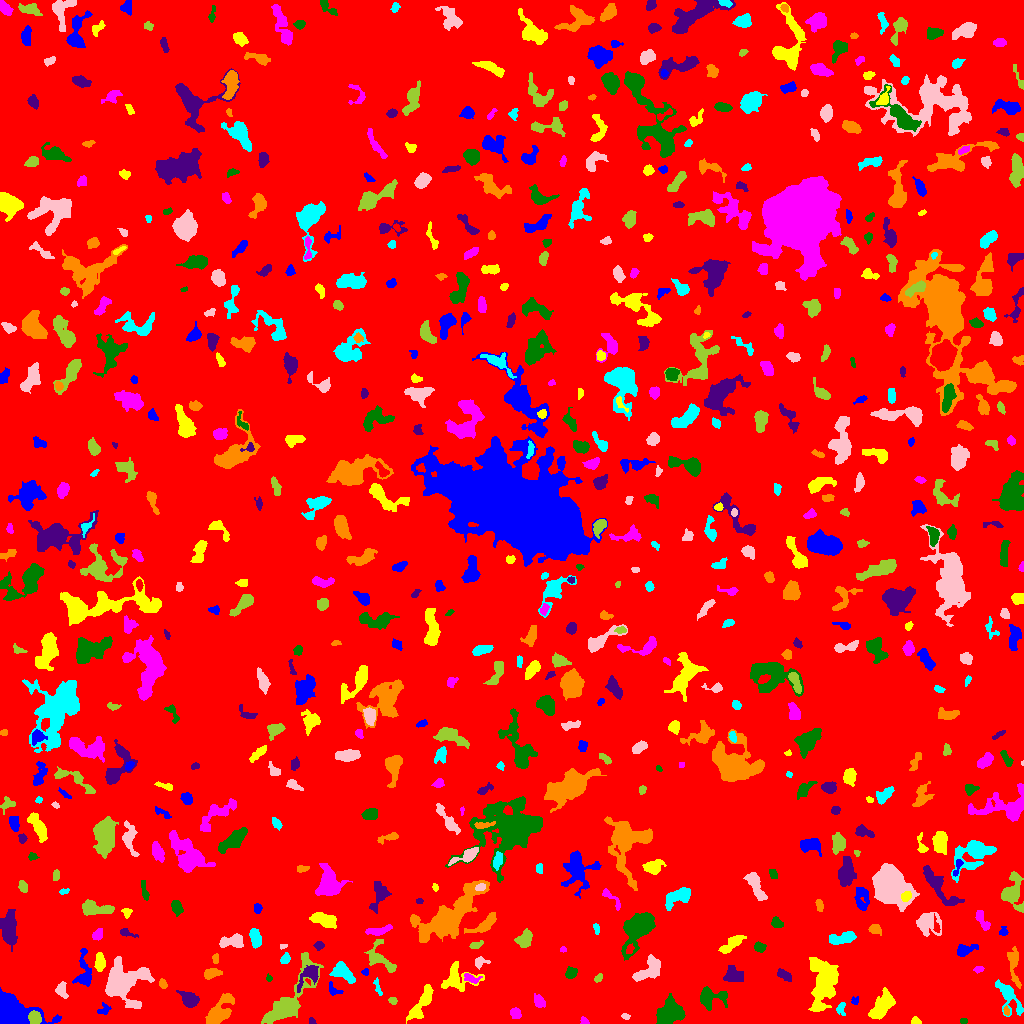

Source data for this figure (header and first rows):
ID, X, Y, A, B, theta, total_flux, mu_max, mu_median, mu_mean, R_fwhm, R_e, R10, R90, x_start, x_end, y_start, y_end, area, greylevel
0, 511.3, 508.5, 297.7, 295, -1.564, 1430250, 10.0, 1.0, 1.684, 110.7, 239.1, 91.15, 389.7, 0, 1023, 0, 1023, 849205, 1.684
1, 11.6, 13.19, 10.53, 6.018, -0.3754, 15133, 47.0, 11.0, 16.27, 9.167, 8.137, 3.29, 13.82, 0, 61, 0, 36, 930, 19.27
2, 915.7, 2.296, 2.235, 1.716, -0.3379, 274.0, 8.0, 4.0, 4.152, 3.523, 2.459, 0.9772, 3.742, 911, 921, 0, 7, 66, 8.152
3, 584, 2.221, 2.056, 1.521, -0.9688, 68.0, 3.0, 1.0, 1.214, 2.646, 2.111, 0.7979, 3.338, 580, 589, 0, 7, 56, 6.214
4, 963.5, 2.722, 1.572, 1.239, 0.0, 36.0, 2.0, 1.0, 0.8182, 2.985, 1.693, 0.5642, 2.764, 960, 967, 0, 5, 44, 5.818
5, 311.8, 2.222, 1.942, 1.485, -0.7962, 72.0, 3.0, 2.0, 1.674, 2.821, 2.185, 0.7979, 3.29, 309, 316, 0, 6, 43, 5.674
6, 1006, 13.04, 2.076, 1.177, -1.396, 45.0, 2.0, 1.0, 0.8824, 3.29, 1.871, 0.7979, 3.038, 1003, 1009, 8, 18, 51, 7.882
7, 841.2, 15.44, 3.514, 2.032, -1.552, 123.0, 3.0, 1.0, 1.281, 3.241, 2.764, 1.128, 4.549, 836, 845, 8, 21, 96, 6.281
8, 625.8, 7.029, 1.896, 1.024, -0.2684, 35.0, 2.0, 1.0, 0.7, 2.877, 1.596, 0.5642, 2.646, 621, 630, 4, 10, 50, 5.7
9, 34.58, 6.019, 3.082, 2.701, -0.9537, 1026, 14.0, 6.0, 6.619, 4.82, 3.7, 1.493, 5.89, 28, 41, 0, 13, 155, 19.62
10, 724.7, 6.407, 2.131, 1.308, 0.03487, 91.0, 4.0, 1.0, 1.282, 2.877, 2.034, 0.7979, 3.385, 720, 730, 3, 11, 71, 7.282
11, 103.7, 13.94, 3.298, 2.603, 0.6465, 157.0, 3.0, 2.0, 1.57, 4.029, 3.338, 1.262, 5.109, 97, 111, 9, 21, 100, 6.57
12, 422, 20.48, 10.29, 3.023, 1.007, 1204, 9.0, 3.0, 3.033, 4.618, 5.997, 2.111, 9.739, 406, 433, 0, 39, 397, 8.033
13, 515.5, 10.48, 2.75, 2.452, -1.067, 256.0, 5.0, 2.0, 2.286, 3.742, 3.29, 1.262, 5.14, 510, 521, 5, 16, 112, 6.286
14, 710.4, 25.97, 7.314, 4.58, 0.0325, 1068, 8.0, 3.0, 2.95, 6.283, 5.614, 2.111, 9.045, 700, 727, 13, 37, 362, 6.95
15, 188.8, 24.14, 4.36, 3.128, -0.7751, 1258, 12.0, 5.0, 5.093, 5.698, 4.583, 1.784, 7.291, 176, 199, 16, 33, 247, 10.09
16, 218.9, 10.58, 9.44, 4.318, 0.9015, 1414, 7.0, 3.0, 2.903, 7.378, 6.699, 2.646, 10.6, 205, 234, 0, 30, 487, 6.903
17, 1009, 26.98, 9.984, 3.858, -0.9968, 1129, 11.0, 2.0, 2.895, 3.949, 5.323, 1.871, 9.167, 995, 1023, 7, 44, 390, 6.895
18, 120.9, 40.58, 8.422, 8.103, -0.1466, 7095, 28.0, 3.0, 6.335, 7.569, 7.378, 2.877, 14.45, 105, 154, 15, 67, 1120, 10.33
19, 392.7, 22.72, 1.842, 1.46, -0.1725, 61.0, 3.0, 1.0, 1.017, 2.326, 2.034, 0.7979, 3.29, 388, 397, 19, 26, 60, 6.017
20, 743.3, 33.65, 2.797, 2.261, 1.17, 208.0, 4.0, 2.0, 1.778, 4.652, 3.192, 1.262, 5.078, 737, 749, 27, 39, 117, 7.778
21, 854.6, 22.31, 1.639, 1.425, -0.4928, 54.0, 4.0, 1.0, 0.9474, 2.111, 1.784, 0.5642, 2.985, 851, 858, 19, 27, 57, 6.947
22, 882.1, 17.32, 7.305, 3.605, 0.8939, 1711, 8.0, 4.0, 3.794, 8.519, 6.333, 2.585, 9.95, 868, 895, 4, 36, 451, 7.794
23, 539.3, 21.81, 3.398, 2.322, -1.042, 324.0, 5.0, 2.0, 2.436, 4.334, 3.523, 1.382, 5.614, 534, 545, 16, 30, 133, 6.436
24, 668.7, 9.972, 7.126, 5.729, 0.8847, 2468, 10.0, 4.0, 4.52, 8.938, 7.527, 2.877, 11.59, 656, 685, 0, 30, 546, 7.52
25, 308.8, 48.58, 6.631, 3.872, 0.8182, 1018, 10.0, 3.0, 3.688, 5.078, 4.886, 1.871, 8.349, 297, 318, 31, 58, 276, 8.688
26, 163, 39.8, 2.313, 1.749, -1.106, 217.0, 8.0, 3.0, 3.014, 2.932, 2.585, 0.7979, 4.029, 159, 167, 35, 45, 72, 9.014
27, 377.6, 35.74, 5.111, 1.303, -1.267, 124.0, 4.0, 1.0, 1.476, 3.613, 2.932, 0.9772, 4.478, 373, 382, 28, 46, 84, 5.476
28, 61.62, 32.59, 4.005, 2.435, -1.258, 283.0, 5.0, 2.0, 1.938, 3.656, 3.568, 1.382, 5.997, 55, 68, 25, 42, 146, 7.938
29, 287.8, 20.92, 19.05, 6.078, 0.9695, 4903, 17.0, 3.0, 4.879, 7.069, 8.593, 3.141, 15.37, 261, 323, 0, 71, 1005, 7.879
30, 915.5, 43.41, 2.864, 2.214, -0.1833, 319.0, 6.0, 3.0, 2.848, 4.442, 3.241, 1.262, 5.015, 908, 922, 39, 48, 112, 6.848
31, 333.2, 33.57, 4.032, 2.5, -0.8533, 166.0, 3.0, 1.0, 1.596, 3.949, 3.241, 1.262, 5.171, 329, 343, 28, 42, 104, 6.596
32, 456.1, 44.88, 9.057, 6.637, 0.1194, 790.0, 5.0, 2.0, 1.744, 6.18, 6.232, 2.394, 10.2, 441, 484, 32, 62, 453, 6.744
33, 470.9, 44.93, 4.398, 2.054, -0.2909, 323.0, 5.0, 3.0, 2.761, 4.618, 3.568, 1.382, 5.382, 464, 482, 40, 50, 117, 8.761
34, 269, 45.2, 1.801, 1.41, -1.173, 74.0, 3.0, 2.0, 1.805, 2.821, 1.954, 0.7979, 3.038, 266, 272, 42, 50, 41, 6.805
35, 784.1, 48.32, 4.572, 2.18, -0.5615, 298.0, 4.0, 2.0, 2.224, 5.781, 3.785, 1.493, 5.754, 777, 791, 42, 55, 134, 6.224
36, 211, 49.83, 4.139, 2.172, 0.2325, 471.0, 8.0, 3.0, 3.0, 4.068, 3.656, 1.382, 5.971, 204, 222, 44, 55, 157, 7.0
37, 343.1, 51.13, 5.768, 3.302, -0.6662, 1284, 11.0, 4.0, 4.21, 5.109, 5.015, 1.954, 8.253, 329, 355, 40, 62, 305, 8.21
38, 649.9, 54.35, 8.015, 4.489, 0.7312, 1543, 8.0, 3.0, 3.936, 7.878, 6.283, 2.523, 9.934, 632, 660, 42, 69, 392, 6.936
39, 598.2, 45.23, 2.663, 1.547, 0.8012, 94.0, 3.0, 1.0, 1.492, 2.985, 2.523, 0.9772, 3.989, 594, 602, 41, 50, 63, 5.492
40, 19.58, 45.6, 4.814, 2.62, -1.42, 639.0, 6.0, 3.0, 2.972, 6.024, 4.406, 1.784, 6.933, 14, 27, 37, 57, 215, 6.972
41, 365.3, 51.3, 1.779, 1.631, -1.419, 125.0, 5.0, 3.0, 2.66, 2.764, 2.111, 0.7979, 3.241, 361, 368, 48, 55, 47, 7.66
42, 822.9, 40.56, 12.63, 5.981, 1.488, 3464, 10.0, 3.0, 3.35, 9.39, 9.288, 3.568, 15.17, 808, 838, 12, 66, 1034, 7.35
43, 978.5, 54.06, 2.446, 1.505, 0.1732, 106.0, 4.0, 1.0, 1.71, 2.985, 2.257, 0.7979, 3.909, 973, 984, 50, 57, 62, 5.71
44, 571.3, 50.48, 2.857, 2.493, 0.6706, 349.0, 5.0, 3.0, 2.837, 4.583, 3.432, 1.382, 5.232, 565, 577, 45, 57, 123, 6.837
45, 733.7, 47.96, 4.94, 3.665, -0.1597, 564.0, 7.0, 2.0, 2.203, 3.241, 4.983, 1.784, 7.878, 723, 743, 42, 58, 256, 6.203
46, 215.3, 65.08, 2.275, 1.475, -1.478, 108.0, 4.0, 2.0, 1.742, 3.192, 2.257, 0.7979, 3.785, 212, 218, 60, 70, 62, 7.742
47, 285.4, 64.26, 2.524, 1.9, 0.9996, 198.0, 6.0, 2.0, 2.129, 3.338, 2.646, 0.9772, 4.26, 280, 290, 60, 71, 93, 7.129
48, 479.7, 61.02, 3.311, 2.318, 0.3208, 84.0, 3.0, 1.0, 0.7568, 2.185, 2.764, 0.9772, 4.297, 475, 490, 54, 67, 111, 6.757
49, 380.5, 64.4, 9.921, 5.117, -0.8045, 719.0, 6.0, 2.0, 1.975, 5.499, 5.698, 2.111, 9.558, 364, 396, 51, 84, 364, 5.975
50, 877.9, 64.74, 8.664, 2.851, -0.6707, 382.0, 3.0, 2.0, 1.612, 6.18, 5.046, 1.954, 7.838, 864, 890, 56, 76, 237, 5.612
51, 83.87, 50.48, 9.035, 3.755, 1.558, 785.0, 7.0, 2.0, 2.372, 4.72, 5.323, 1.954, 8.649, 72, 91, 37, 75, 331, 7.372
52, 99.57, 60.19, 4.111, 1.827, 1.569, 313.0, 5.0, 1.0, 1.841, 3.742, 3.29, 1.382, 5.726, 94, 105, 52, 71, 170, 8.841
53, 563.1, 74.05, 1.632, 1.431, 0.01655, 78.0, 3.0, 2.0, 2.108, 2.877, 1.954, 0.7979, 2.985, 560, 566, 71, 77, 37, 6.108
54, 759.3, 76.17, 2.873, 2.351, -0.03224, 258.0, 5.0, 2.0, 2.434, 3.909, 3.29, 1.262, 5.046, 754, 766, 71, 82, 106, 6.434
55, 319.3, 78.1, 2.384, 2.013, 0.02224, 160.0, 5.0, 2.0, 2.051, 2.646, 2.646, 0.9772, 4.37, 313, 324, 73, 82, 78, 6.051
56, 1014, 59.41, 10.59, 2.599, -1.465, 1119, 10.0, 4.0, 3.968, 5.642, 5.293, 2.034, 8.292, 1007, 1021, 35, 77, 282, 7.968
57, 255.2, 85.28, 4.651, 2.402, -1.336, 581.0, 7.0, 3.0, 2.995, 4.754, 4.297, 1.693, 6.747, 249, 261, 75, 95, 194, 6.995
58, 282.9, 77.64, 2.106, 1.233, 0.1463, 77.0, 4.0, 2.0, 2.081, 2.821, 1.871, 0.5642, 2.985, 280, 287, 74, 79, 37, 8.081
59, 476.3, 78.75, 3.713, 1.581, 0.32, 154.0, 4.0, 2.0, 1.77, 3.868, 2.932, 1.128, 4.72, 469, 483, 75, 83, 87, 6.77
... 658 more rows
